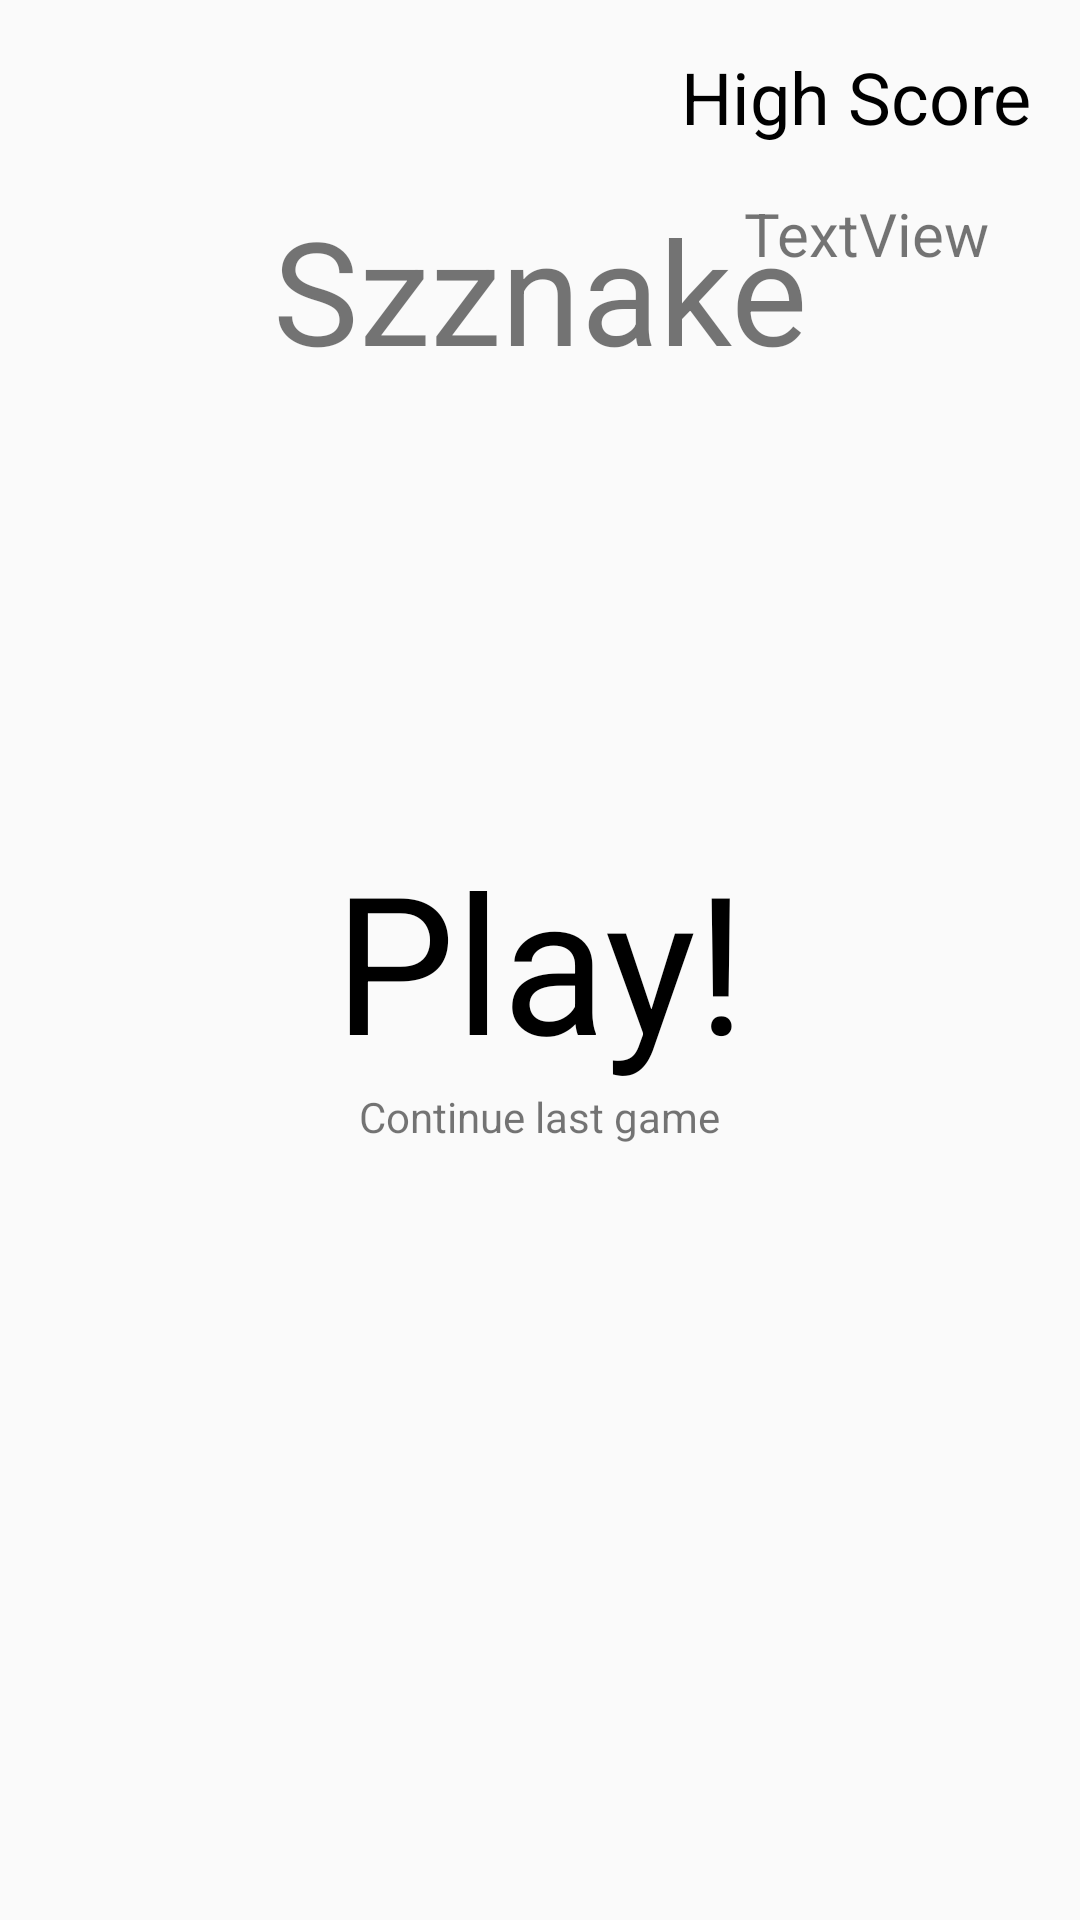

Write the Android layout XML for this screen, with the resource values it uses.
<!-- AndroidManifest.xml: activity theme AppTheme.noActionBar -->
<!-- res/layout/activity_main.xml -->
<?xml version="1.0" encoding="utf-8"?>
<RelativeLayout xmlns:android="http://schemas.android.com/apk/res/android"
    xmlns:app="http://schemas.android.com/apk/res-auto"
    xmlns:tools="http://schemas.android.com/tools"
    android:layout_width="match_parent"
    android:layout_height="match_parent"
    tools:context=".activities.MainActivity">

    <ImageView
        android:layout_width="match_parent"
        android:layout_height="match_parent"/>


    <TextView
        android:layout_width="wrap_content"
        android:layout_height="wrap_content"
        android:textSize="48sp"
        android:text="Szznake"
        android:layout_above="@id/play"
        android:layout_below="@id/highScoreTxt"
        android:layout_centerHorizontal="true"/>

    <TextView
        android:layout_width="wrap_content"
        android:layout_height="wrap_content"
        android:text="Play!"
        android:textSize="64sp"
        android:layout_centerInParent="true"
        android:textColor="#000000"
        android:id="@+id/play"/>

    <TextView
        android:id="@+id/load"
        android:layout_width="wrap_content"
        android:layout_height="wrap_content"
        android:layout_below="@id/play"
        android:layout_centerHorizontal="true"
        android:text="Continue last game" />

    <TextView
        android:layout_width="wrap_content"
        android:layout_height="wrap_content"
        android:textSize="24sp"
        android:textColor="#000000"
        android:text="High Score"
        android:layout_alignParentRight="true"
        android:layout_margin="16dp"
        android:id="@+id/highScoreTxt"/>

    <TextView
        android:id="@+id/hpoints"
        android:layout_width="wrap_content"
        android:layout_height="wrap_content"
        android:layout_below="@id/highScoreTxt"
        android:layout_alignParentRight="true"
        android:layout_marginRight="30sp"
        android:text="TextView"
        android:textSize="20sp" />

    <ImageView
        android:id="@+id/volumeCtrl"
        android:layout_width="36dp"
        android:layout_height="36dp"
        android:layout_alignParentBottom="true"
        android:layout_marginStart="16dp"
        android:layout_marginLeft="16dp"
        android:layout_marginTop="16dp"
        android:layout_marginEnd="16dp"
        android:layout_marginRight="16dp"
        android:layout_marginBottom="16dp"
        android:foreground="@drawable/ic_baseline_volume_up_24"
        android:src="@drawable/ic_baseline_volume_up_24" />


</RelativeLayout>
<!-- resources referenced by this layout -->
<resources>
  <color name="colorAccent">#03DAC5</color>
  <style name="AppTheme.noActionBar">
          <item name="windowNoTitle">true</item>
          <item name="windowActionBar">false</item>
  
      </style>
</resources>
